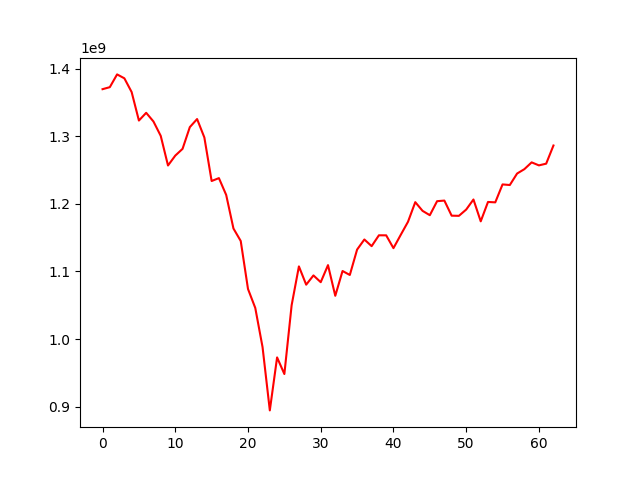

Data behind this chart, as committed beside it:
, 0
0, 1369570046
1, 1372550638
2, 1391430614
3, 1385644878
4, 1365340979
5, 1323174742
6, 1334605082
7, 1321778225
8, 1300532460
9, 1256687160
10, 1271296612
11, 1281282892
12, 1313420615
13, 1325378225
14, 1298111735
15, 1233726731
16, 1238017862
17, 1213145237
18, 1163463306
19, 1145028664
20, 1074018400
21, 1045955198
22, 988047560
23, 894405158
24, 972787804
25, 948204753
26, 1050002794
27, 1107413152
28, 1080377394
29, 1094065906
30, 1084062913
31, 1109302865
32, 1063941727
33, 1100613578
34, 1094726584
35, 1132278394
36, 1147230018
37, 1137355306
38, 1153414259
39, 1153364722
40, 1134407756
41, 1154065811
42, 1173414800
43, 1202454446
44, 1189594938
45, 1183144477
46, 1203877010
47, 1204782948
48, 1182455735
49, 1182218633
50, 1191476341
51, 1206389864
52, 1174072963
53, 1202734887
54, 1202155066
55, 1228678515
56, 1227791247
57, 1244779745
58, 1251253958
59, 1261315254
... 3 more rows
